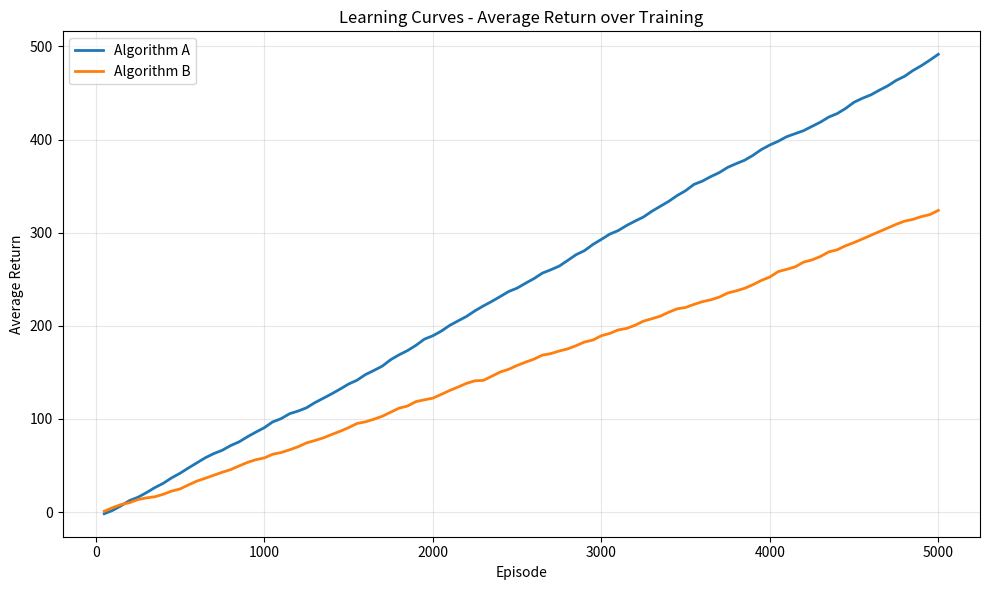

The script that saved this image:
import numpy as np
import pandas as pd
from dataclasses import dataclass, asdict
from typing import Callable, Optional, Dict, List
from datetime import datetime
import json
import os
from matplotlib import pyplot as plt

"""
    evaluation.py
    Evaluation module for RL Tower Defense
    COMP4010 - Group 12
"""


@dataclass
class EpisodeMetrics:
    """metrics from a single episode"""
    total_reward: float = 0.0
    waves_completed: int = 0
    enemies_killed: int = 0
    towers_placed: int = 0
    survived: bool = False


@dataclass 
class TrainingResult:
    """stores training curve data for an algorithm"""
    algorithm_name: str
    eval_returns: List[float]  # average returns at each evaluation point
    eval_episodes: List[int]   # episode numbers where evaluation occurred
    evaluate_every: int        # how often evaluation was done
    

class AlgorithmComparator:
    """compare multiple algorithms"""
    
    def __init__(self):
        self.results: Dict[str, TrainingResult] = {}
    
    def add_result(self, name, eval_returns, evaluate_every, total_episodes=None):
        """add training results for an algorithm"""
        if total_episodes is None:
            total_episodes = len(eval_returns) * evaluate_every
        
        eval_episodes = [(i + 1) * evaluate_every for i in range(len(eval_returns))]
        
        self.results[name] = TrainingResult(
            algorithm_name=name,
            eval_returns=list(eval_returns),
            eval_episodes=eval_episodes,
            evaluate_every=evaluate_every
        )
    
    def print_comparison(self):
        """print comparison table"""
        if not self.results:
            print("No results to compare.")
            return
        
        print("\n" + "=" * 70)
        print("  ALGORITHM COMPARISON")
        print("=" * 70)
        
        header = f"{'Algorithm':<15} {'Avg Return':>15} {'Final Return':>15} {'Episodes':>12}"
        print(header)
        print("-" * 70)
        
        for name, result in self.results.items():
            avg_return = np.mean(result.eval_returns)
            final_return = result.eval_returns[-1] if result.eval_returns else 0
            total_eps = result.eval_episodes[-1] if result.eval_episodes else 0
            row = f"{name:<15} {avg_return:>15.2f} {final_return:>15.2f} {total_eps:>12}"
            print(row)
        
        print("=" * 70 + "\n")
    
    def get_comparison_dataframe(self):
        """get comparison as dataframe"""
        data = []
        for name, result in self.results.items():
            data.append({
                "algorithm": name,
                "avg_return": np.mean(result.eval_returns),
                "final_return": result.eval_returns[-1] if result.eval_returns else 0,
                "total_episodes": result.eval_episodes[-1] if result.eval_episodes else 0,
                "evaluate_every": result.evaluate_every
            })
        return pd.DataFrame(data)
    
    def plot_learning_curves(self, output_path=None, show=True, title=None):
        """plot learning curves for all algorithms"""
        if not self.results:
            print("No results to compare.")
            return
        
        fig, ax = plt.subplots(figsize=(10, 6))
        
        for name, result in self.results.items():
            ax.plot(result.eval_episodes, result.eval_returns, label=name, linewidth=2)
        
        ax.set_xlabel("Episode")
        ax.set_ylabel("Average Return")
        if title:
            ax.set_title(title)
        else:
            ax.set_title("Learning Curves - Average Return over Training")
        ax.legend()
        ax.grid(True, alpha=0.3)
        
        plt.tight_layout()
        
        if output_path:
            plt.savefig(output_path, dpi=150, bbox_inches='tight')
            print(f"Plot saved to {output_path}")
        
        if show:
            plt.show()
        else:
            plt.close()
    
    def plot_comparison_bar(self, output_path=None, show=True, title=None):
        """bar chart comparing final average returns"""
        if not self.results:
            print("No results to compare.")
            return
        
        fig, ax = plt.subplots(figsize=(10, 6))
        
        algorithms = list(self.results.keys())
        avg_returns = [np.mean(self.results[a].eval_returns) for a in algorithms]
        
        colors = plt.cm.Set2(np.linspace(0, 1, len(algorithms)))
        ax.bar(algorithms, avg_returns, color=colors)
        
        ax.set_xlabel("Algorithm")
        ax.set_ylabel("Average Return")
        if title:
            ax.set_title(title)
        else:
            ax.set_title("Average Return Comparison")
        ax.tick_params(axis='x', rotation=45)
        
        plt.tight_layout()
        
        if output_path:
            plt.savefig(output_path, dpi=150, bbox_inches='tight')
            print(f"Plot saved to {output_path}")
        
        if show:
            plt.show()
        else:
            plt.close()
    
    def save_comparison(self, output_dir):
        """save comparison results"""
        os.makedirs(output_dir, exist_ok=True)
        
        # save summary csv
        df = self.get_comparison_dataframe()
        csv_path = os.path.join(output_dir, "algorithm_comparison.csv")
        df.to_csv(csv_path, index=False)
        
        # save learning curves data
        for name, result in self.results.items():
            curve_df = pd.DataFrame({
                "episode": result.eval_episodes,
                "avg_return": result.eval_returns
            })
            curve_path = os.path.join(output_dir, f"{name}_learning_curve.csv")
            curve_df.to_csv(curve_path, index=False)
        
        # save plots
        self.plot_learning_curves(
            output_path=os.path.join(output_dir, "learning_curves.png"),
            show=False
        )
        self.plot_comparison_bar(
            output_path=os.path.join(output_dir, "comparison_bar.png"),
            show=False
        )
        
        print(f"Results saved to {output_dir}/")


def plot_single_algorithm(eval_returns, evaluate_every, algorithm_name, 
                          output_path=None, show=True, title=None):
    """plot learning curve for a single algorithm"""
    fig, ax = plt.subplots(figsize=(10, 6))
    
    episodes = [(i + 1) * evaluate_every for i in range(len(eval_returns))]
    ax.plot(episodes, eval_returns, linewidth=2)
    
    ax.set_xlabel(f"Evaluation Number (Every {evaluate_every} Episodes)")
    ax.set_ylabel("Average Evaluated Return")
    if title:
        ax.set_title(title)
    else:
        ax.set_title(f"{algorithm_name} - Average Return over Training")
    ax.grid(True, alpha=0.3)
    
    plt.tight_layout()
    
    if output_path:
        plt.savefig(output_path, dpi=150, bbox_inches='tight')
        print(f"Plot saved to {output_path}")
    
    if show:
        plt.show()
    else:
        plt.close()


def plot_hyperparameter_comparison(results_dict, param_name, evaluate_every,
                                   algorithm_name, output_path=None, show=True):
    """
    plot learning curves for different hyperparameter values
    results_dict: {param_value: eval_returns_list}
    """
    fig, ax = plt.subplots(figsize=(10, 6))
    
    for param_value, eval_returns in results_dict.items():
        episodes = [(i + 1) * evaluate_every for i in range(len(eval_returns))]
        ax.plot(episodes, eval_returns, label=f"{param_name} = {param_value}", linewidth=2)
    
    ax.set_xlabel(f"Evaluation Number (Every {evaluate_every} Episodes)")
    ax.set_ylabel("Average Evaluated Return")
    ax.set_title(f"{algorithm_name} - {param_name} Comparison")
    ax.legend()
    ax.grid(True, alpha=0.3)
    
    plt.tight_layout()
    
    if output_path:
        plt.savefig(output_path, dpi=150, bbox_inches='tight')
        print(f"Plot saved to {output_path}")
    
    if show:
        plt.show()
    else:
        plt.close()


if __name__ == "__main__":
    # demo with dummy data
    print("=" * 60)
    print("  Evaluation Module Demo")
    print("=" * 60)
    
    comparator = AlgorithmComparator()
    
    # add some dummy results
    dummy_returns_1 = np.cumsum(np.random.randn(100)) + np.linspace(0, 500, 100)
    dummy_returns_2 = np.cumsum(np.random.randn(100)) + np.linspace(0, 300, 100)
    
    comparator.add_result("Algorithm A", dummy_returns_1, evaluate_every=50)
    comparator.add_result("Algorithm B", dummy_returns_2, evaluate_every=50)
    
    comparator.print_comparison()
    comparator.plot_learning_curves(show=True)
    
    print("\nDone.")
